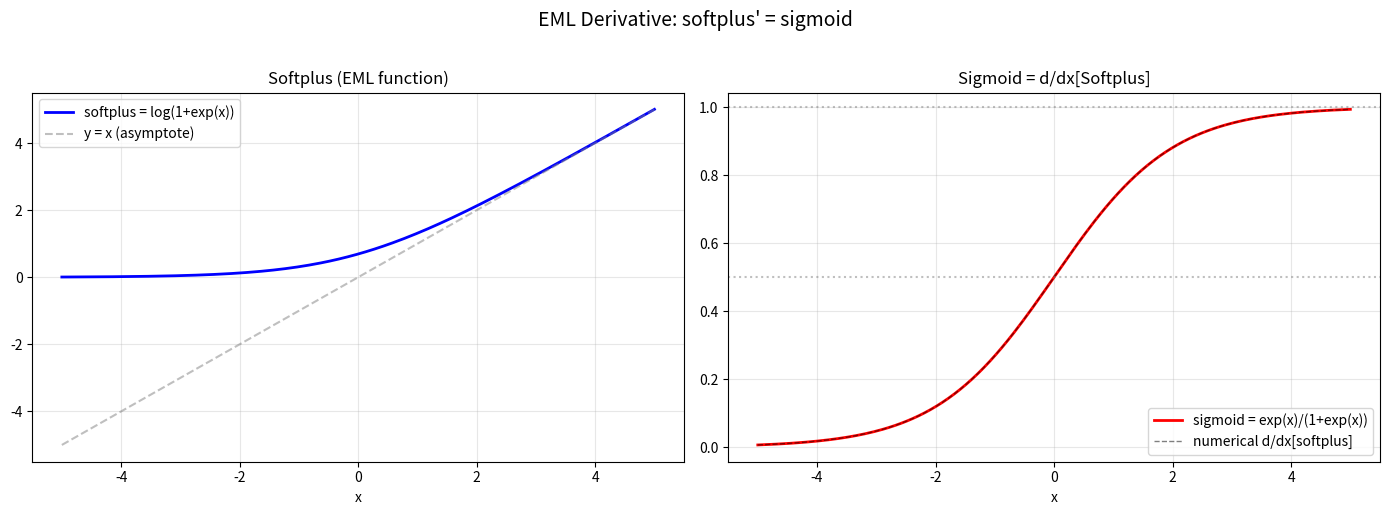

Python code for this plot:
import numpy as np
import matplotlib.pyplot as plt

def plot_softplus_sigmoid():
    fig, axes = plt.subplots(1, 2, figsize=(14, 5))
    xs = np.linspace(-5, 5, 200)
    
    softplus = np.log(1 + np.exp(xs))
    sigmoid = np.exp(xs) / (1 + np.exp(xs))
    
    axes[0].plot(xs, softplus, 'b-', linewidth=2, label='softplus = log(1+exp(x))')
    axes[0].plot(xs, xs, 'gray', linestyle='--', alpha=0.5, label='y = x (asymptote)')
    axes[0].set_title('Softplus (EML function)', fontsize=12)
    axes[0].set_xlabel('x')
    axes[0].legend(fontsize=10)
    axes[0].grid(True, alpha=0.3)
    
    # Numerical derivative for verification
    h = 0.01
    num_deriv = (np.log(1+np.exp(xs+h)) - np.log(1+np.exp(xs-h))) / (2*h)
    
    axes[1].plot(xs, sigmoid, 'r-', linewidth=2, label='sigmoid = exp(x)/(1+exp(x))')
    axes[1].plot(xs, num_deriv, 'k--', linewidth=1, alpha=0.5, label='numerical d/dx[softplus]')
    axes[1].axhline(y=0.5, color='gray', linestyle=':', alpha=0.5)
    axes[1].axhline(y=1, color='gray', linestyle=':', alpha=0.5)
    axes[1].set_title('Sigmoid = d/dx[Softplus]', fontsize=12)
    axes[1].set_xlabel('x')
    axes[1].legend(fontsize=10)
    axes[1].grid(True, alpha=0.3)
    
    plt.suptitle('EML Derivative: softplus\' = sigmoid', fontsize=14, y=1.02)
    plt.tight_layout()
    plt.savefig('softplus_sigmoid.png', dpi=150, bbox_inches='tight')
    plt.show()

plot_softplus_sigmoid()
